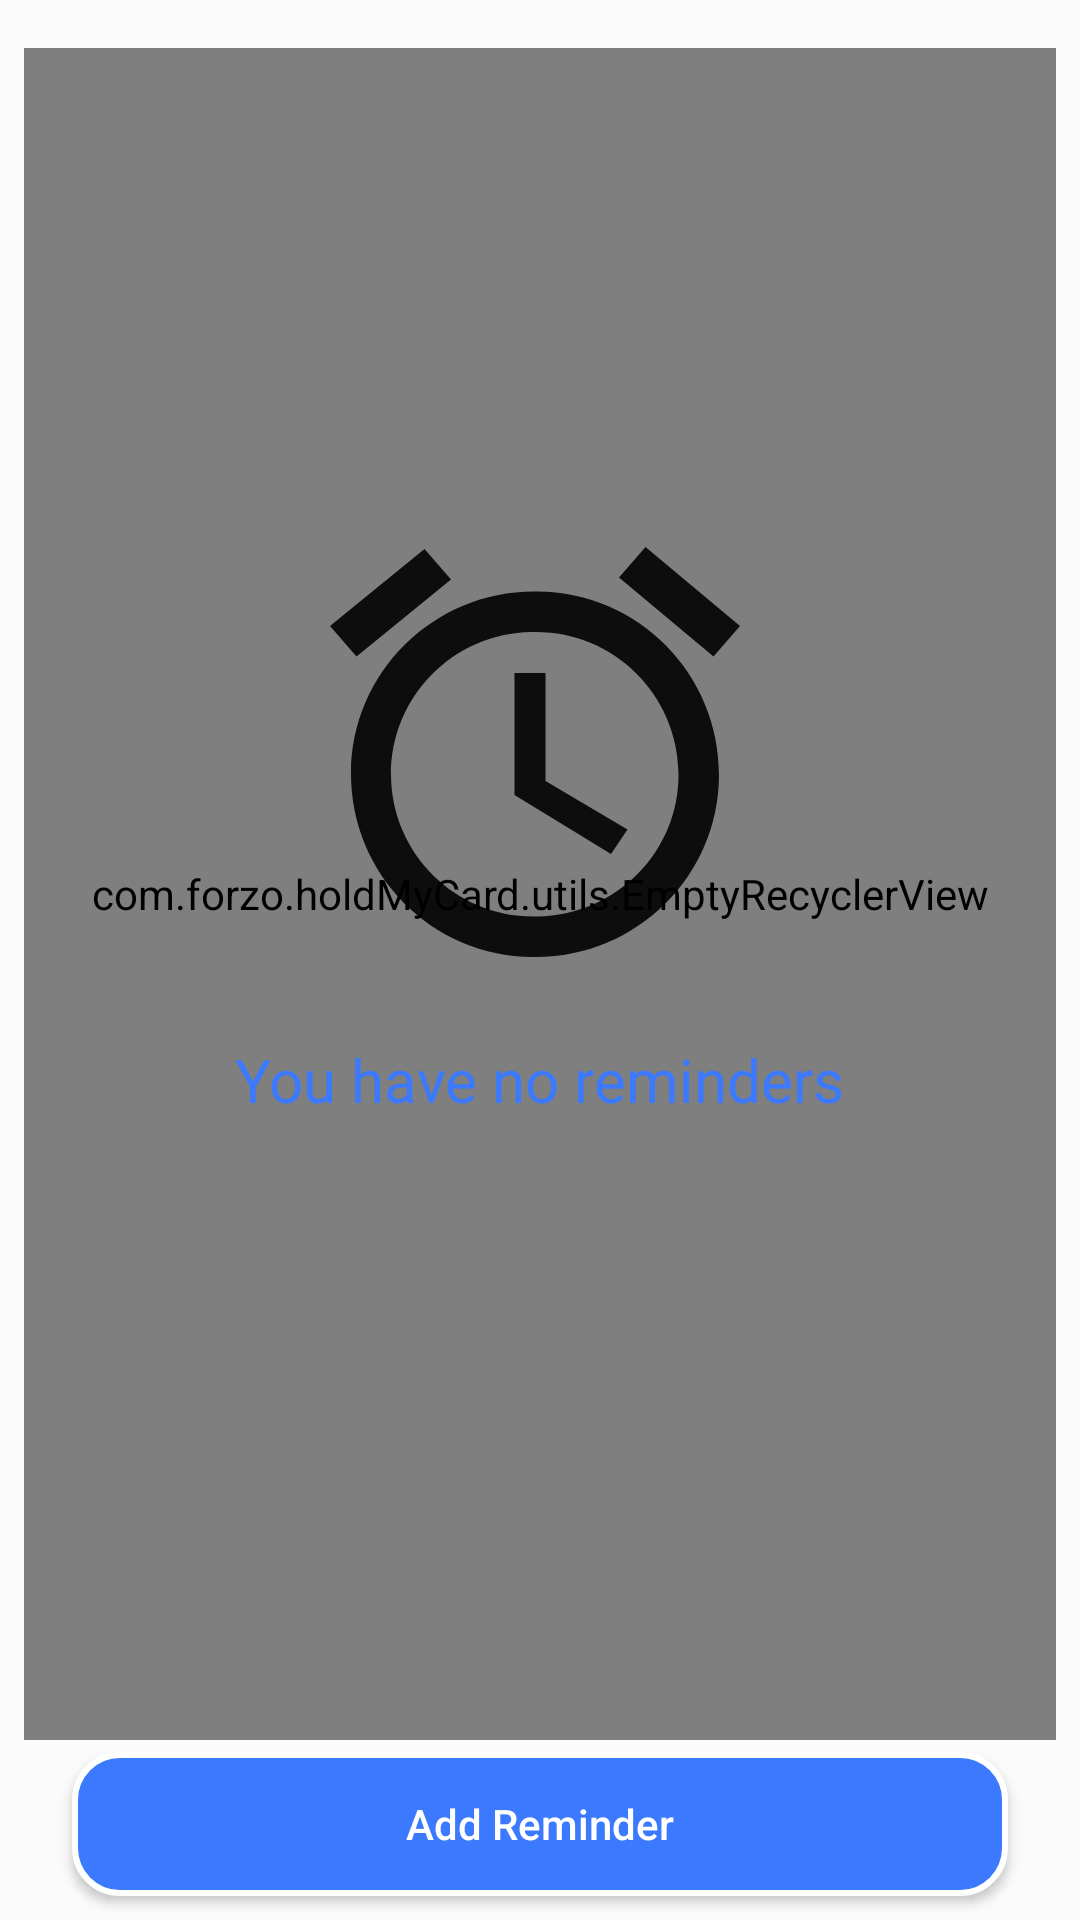

Layout XML and referenced resources for this Android screen:
<!-- AndroidManifest.xml: application theme AppTheme -->
<!-- res/layout/activity_remainder.xml -->
<?xml version="1.0" encoding="utf-8"?>
<RelativeLayout xmlns:android="http://schemas.android.com/apk/res/android"
    xmlns:app="http://schemas.android.com/apk/res-auto"
    xmlns:tools="http://schemas.android.com/tools"
    android:layout_width="match_parent"
    android:layout_height="match_parent"
    tools:context="com.forzo.holdMyCard.ui.activities.remainder.ReminderActivity">



    <RelativeLayout
        android:layout_width="match_parent"
        android:layout_height="wrap_content"
        android:layout_marginBottom="60dp"
        android:layout_marginEnd="8dp"
        android:layout_marginStart="8dp"
        android:layout_marginTop="16dp">

        <RelativeLayout
            android:layout_width="match_parent"
            android:layout_height="wrap_content">

            <include layout="@layout/layout_empty_recycler_view" />
        </RelativeLayout>


    </RelativeLayout>

    <RelativeLayout
        android:id="@+id/empty_view"
        android:layout_width="match_parent"
        android:layout_height="match_parent"
        android:layout_marginBottom="60dp"
        android:gravity="center">

        <ImageView
            android:id="@+id/no_event"
            android:layout_width="140dp"
            android:layout_height="140dp"
            android:layout_centerInParent="true"
            android:src="@drawable/ic_reminder" />

        <TextView
            android:layout_width="wrap_content"
            android:layout_height="wrap_content"
            android:layout_below="@id/no_event"
            android:layout_centerInParent="true"
            android:padding="24dp"
            android:text="You have no reminders"
            android:textAlignment="center"
            android:textColor="@color/colorPrimary"
            android:textSize="20sp" />

    </RelativeLayout>

    <Button
        android:id="@+id/add_remainder"
        android:layout_width="match_parent"
        android:layout_height="wrap_content"
        android:layout_alignParentBottom="true"
        android:layout_marginBottom="8dp"
        android:layout_marginEnd="24dp"
        android:layout_marginStart="24dp"
        android:layout_marginTop="16dp"
        android:textColor="@android:color/white"
        android:background="@drawable/button_bg"
        android:text="@string/add_remainder"
        android:textAllCaps="false" />



</RelativeLayout>
<!-- res/layout/layout_empty_recycler_view.xml (included above) -->
<merge xmlns:android="http://schemas.android.com/apk/res/android">

    <RelativeLayout
        android:layout_width="match_parent"
        android:layout_height="match_parent">

        <com.forzo.holdMyCard.utils.EmptyRecyclerView
            android:id="@+id/recycler_view_empty"
            android:layout_width="match_parent"
            android:layout_height="match_parent">

        </com.forzo.holdMyCard.utils.EmptyRecyclerView>
    </RelativeLayout>

</merge>
<!-- resources referenced by this layout -->
<resources>
  <color name="colorPrimary">#3B79FF</color>
  <!-- drawable button_bg (drawable) -->
  <?xml version="1.0" encoding="utf-8"?>
  <shape
      xmlns:android="http://schemas.android.com/apk/res/android">
      <stroke
          android:width="2dp"
          android:color="@android:color/white"/>
      <corners
          android:radius="15dp" />
  
      <padding
          android:left="10dp"
          android:right="10dp"
          android:top="10dp"
          android:bottom="10dp"/>
  
      <solid android:color="@color/colorPrimary"/>
  </shape>
  <!-- drawable ic_reminder (drawable) -->
  <vector android:height="24dp" android:viewportHeight="84.0"
      android:viewportWidth="84.0" android:width="24dp" xmlns:android="http://schemas.android.com/apk/res/android">
      <path android:fillAlpha="0.9" android:fillColor="#FF000000"
          android:pathData="M82,15.8l-18.9,-15.8l-5.3,6.1l18.9,15.8L82,15.8zM24.2,6.5l-5.3,-6.1l-18.9,15.4l5.3,6.1L24.2,6.5zM43.1,25.2h-6.2v24.4l19.3,11.8l3.3,-4.9l-16.4,-9.7L43.1,25.2L43.1,25.2zM41,8.9c-20.2,-0.1 -36.7,16.1 -36.8,36.3c-0.1,20.2 16.1,36.7 36.3,36.8c0.2,0 0.4,0 0.5,0c20.2,0.1 36.7,-16.1 36.8,-36.3c0.1,-20.2 -16.1,-36.7 -36.3,-36.8C41.4,8.9 41.2,8.9 41,8.9zM41,73.9c-15.7,0.2 -28.6,-12.4 -28.8,-28.1c-0.2,-15.7 12.4,-28.6 28.1,-28.8c0.2,0 0.4,0 0.7,0c15.7,-0.1 28.5,12.5 28.7,28.2s-12.5,28.5 -28.2,28.7C41.3,73.9 41.2,73.9 41,73.9L41,73.9z" android:strokeAlpha="0.9"/>
  </vector>
  <string name="add_remainder">Add Reminder</string>
  <style name="AppTheme" parent="Theme.AppCompat.Light.DarkActionBar">
          
          <item name="colorPrimary">@color/colorPrimary</item>
          <item name="colorPrimaryDark">@color/colorPrimaryDark</item>
          <item name="colorAccent">@color/colorAccent</item>
  
      </style>
  <color name="colorPrimaryDark">#3868E4</color>
  <color name="colorAccent">#515151</color>
</resources>
